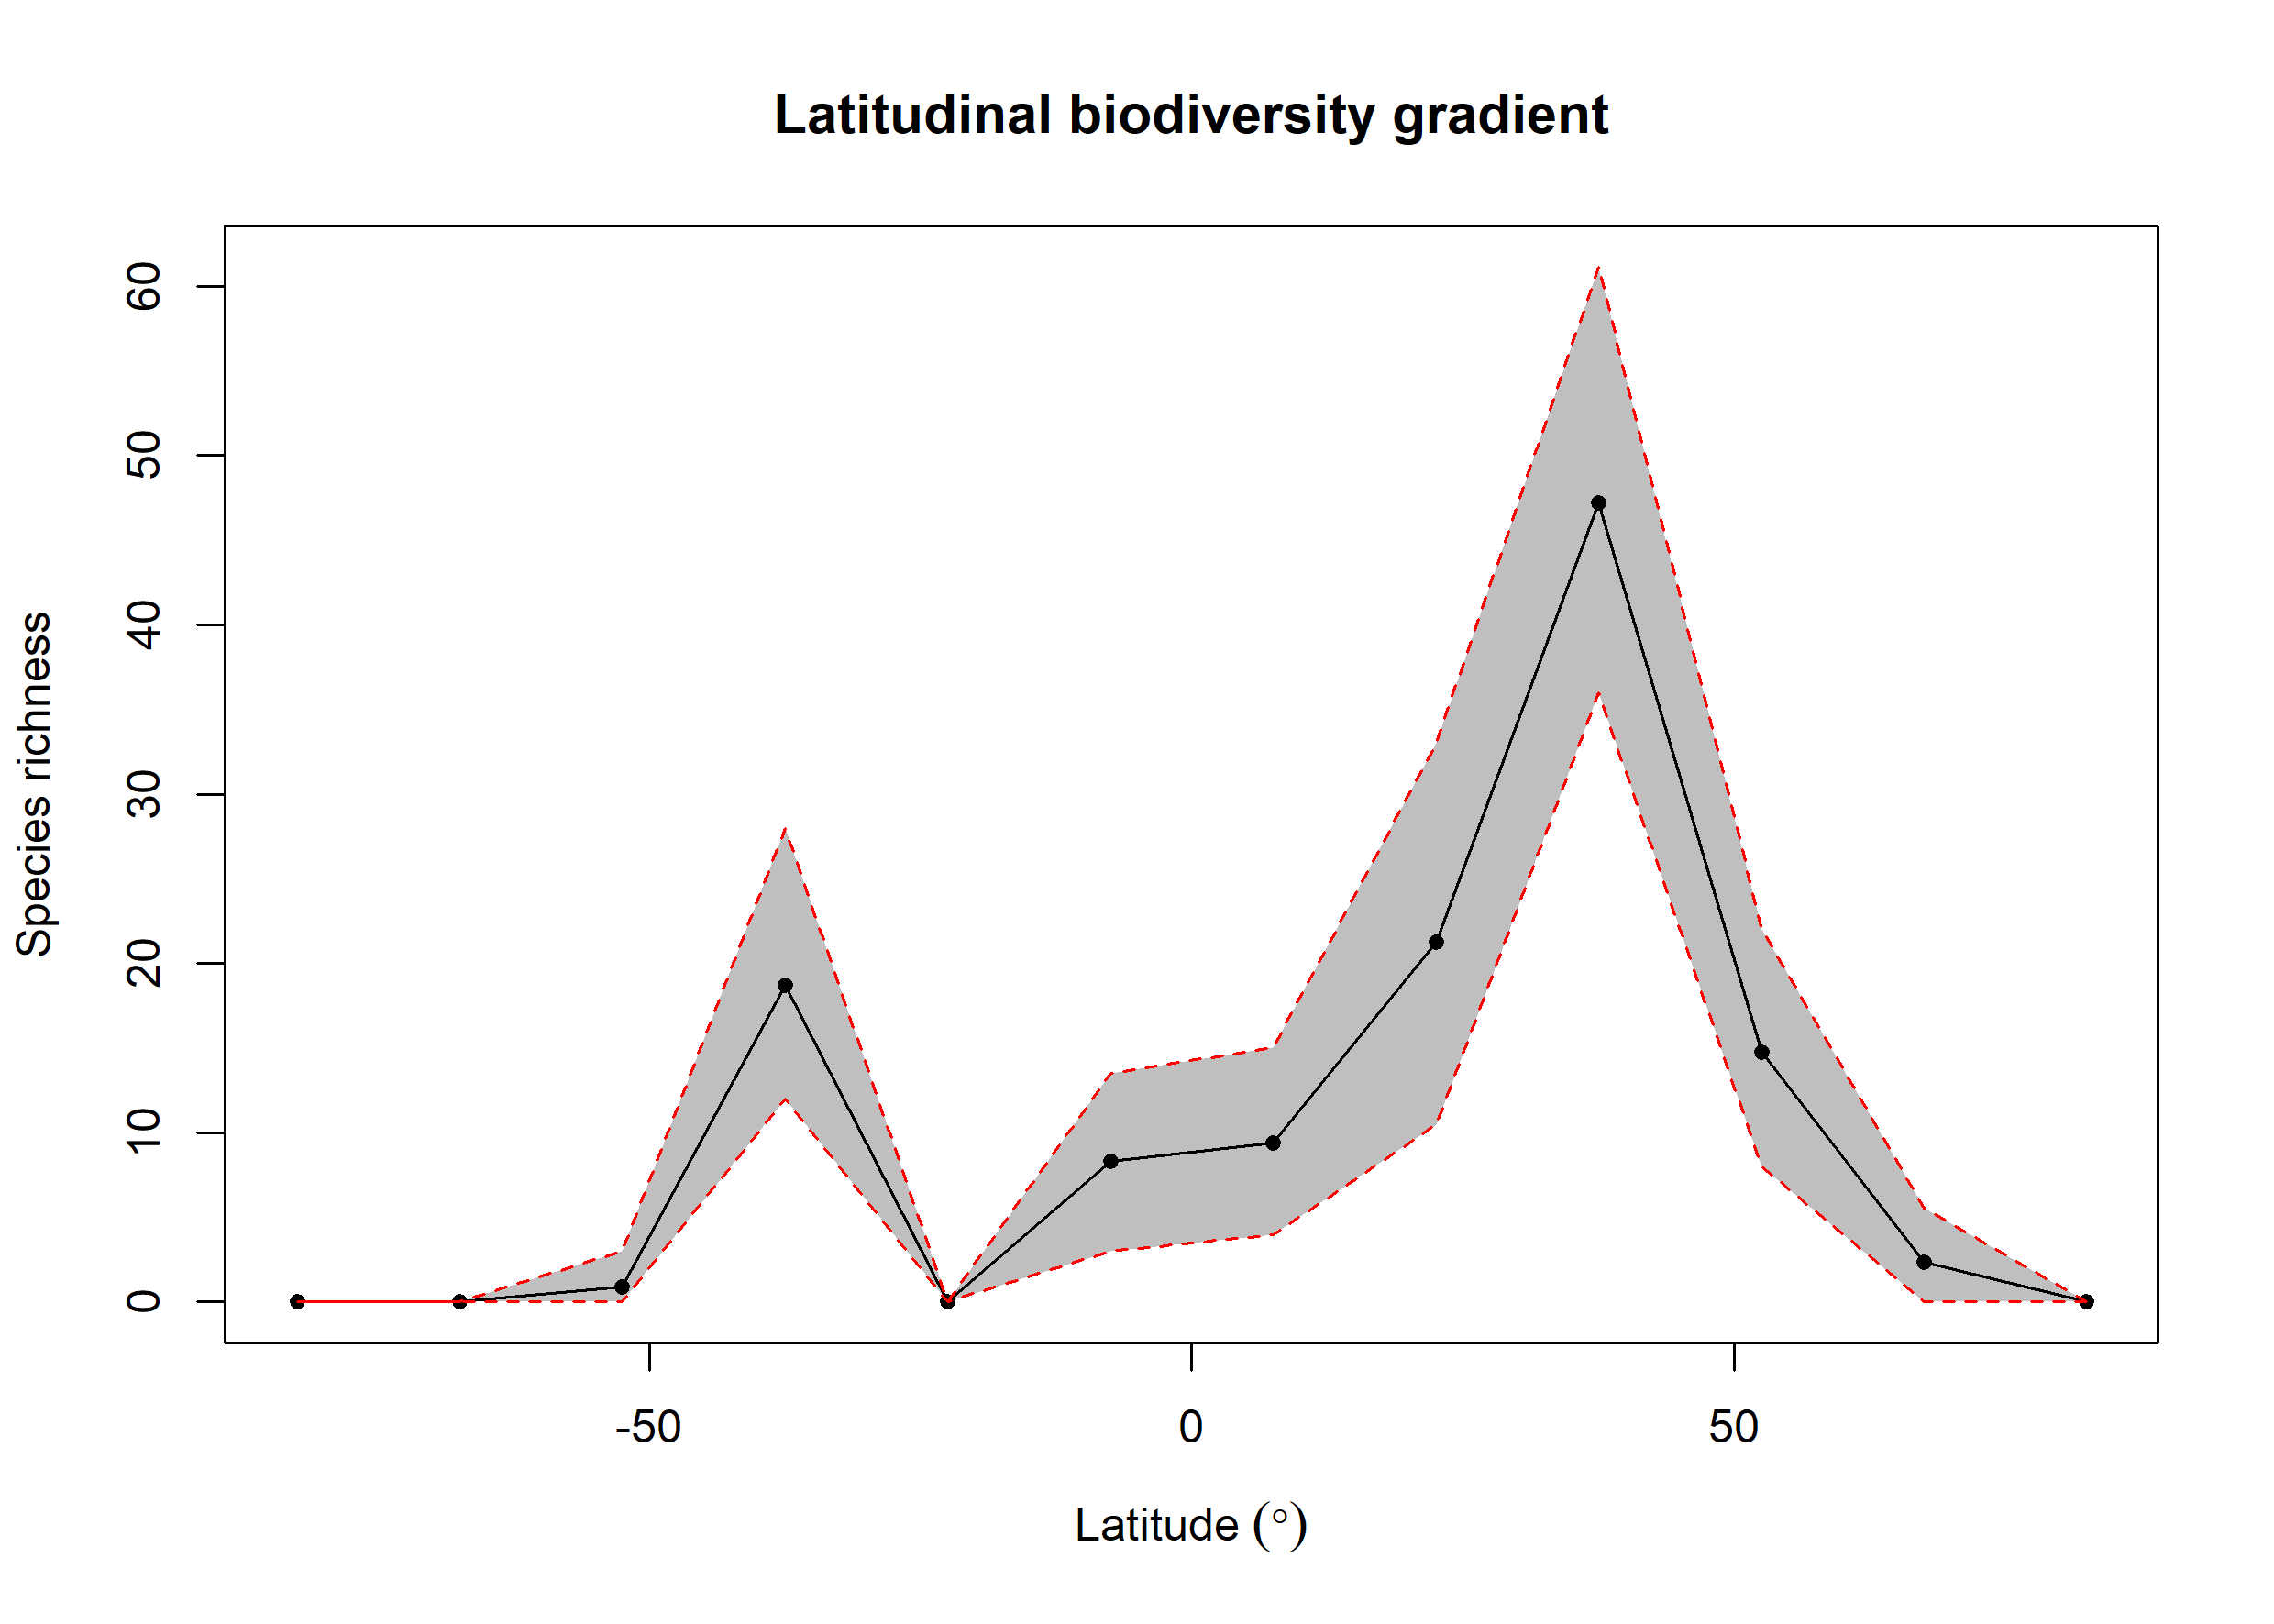

Source data for this figure (header and first rows):
bin, max, min, mid, hemisphere, mean_richness, CI.Lower, CI.Upper
1, 90, 75, 82.5, N, 0, 0, 0
2, 75, 60, 67.5, N, 2.33, 0, 5.525
3, 60, 45, 52.5, N, 14.76, 8, 22
4, 45, 30, 37.5, N, 47.2, 36, 61.15
5, 30, 15, 22.5, N, 21.26, 10.47, 33
6, 15, 0, 7.5, N, 9.37, 4, 15
7, 0, -15, -7.5, S, 8.31, 3, 13.53
8, -15, -30, -22.5, S, 0, 0, 0
9, -30, -45, -37.5, S, 18.7, 12, 28
10, -45, -60, -52.5, S, 0.88, 0, 3
11, -60, -75, -67.5, S, 0, 0, 0
12, -75, -90, -82.5, S, 0, 0, 0
